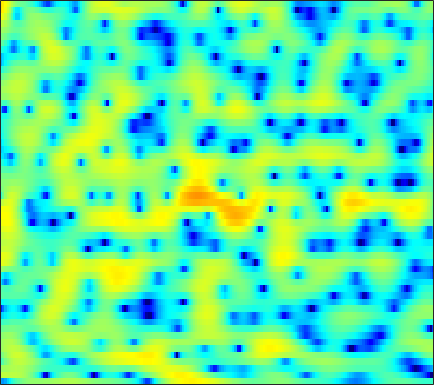

The data file committed next to this chart (first rows):
-10.61, -11.382, -10.307, -8.1967, -6.608, -4.7866, -3.3832, -2.477, -1.5538, -0.81079, -0.21494, 0.11918, 0.42247, 0.67629, 0.7923, 0.87748, 0.93551, 0.92341, 0.91572, 0.92758, 0.97423, 0.99962, 1.0963, 1.2463
3.047, 2.955, 2.886, 2.841, 2.821, 2.796, 2.75, 2.693, 2.544, 2.315, 1.971, 1.635, 1.029, 0.2446, -0.4976, -1.74, -3.361, -4.931, -7.743, -11.96, -19.48, -21.82, -13.6, -9.058
1.234, 1.418, 1.667, 1.901, 2.045, 2.204, 2.299, 2.323, 2.281, 2.15, 1.923, 1.692, 1.3, 0.8197, 0.3941, -0.2149, -0.879, -1.375, -2.02, -2.608, -3.043, -3.284, -3.493, -3.562
-3.227, -1.856, -0.3732, 0.7272, 1.398, 2.083, 2.561, 2.796, 2.953, 2.957, 2.818, 2.626, 2.272, 1.807, 1.41, 0.7993, 0.1592, -0.3394, -0.9889, -1.6, -2.142, -2.512, -2.954, -3.354
-0.7296, 0.1654, 1.252, 2.14, 2.672, 3.203, 3.54, 3.658, 3.662, 3.484, 3.129, 2.734, 2.065, 1.194, 0.4019, -0.8447, -2.392, -3.767, -5.933, -8.347, -10.37, -10.78, -9.617, -7.814
1.133, 1.637, 2.208, 2.649, 2.869, 3.008, 2.992, 2.862, 2.551, 2.064, 1.438, 0.8778, 0.03998, -0.8849, -1.637, -2.676, -3.787, -4.659, -5.843, -6.884, -7.452, -7.355, -6.458, -5.101
1.085, 1.54, 1.976, 2.217, 2.265, 2.15, 1.8, 1.377, 0.5863, -0.5047, -1.907, -3.205, -5.252, -7.485, -8.838, -9.366, -8.317, -7.156, -5.619, -4.301, -3.122, -2.328, -1.341, -0.4352
0.3773, 0.7036, 1.019, 1.166, 1.173, 1.025, 0.6885, 0.3164, -0.4012, -1.359, -2.588, -3.722, -5.458, -7.277, -8.286, -8.421, -7.144, -5.81, -4.069, -2.557, -1.302, -0.5095, 0.3915, 1.122
-1.301, -1.042, -0.7641, -0.5822, -0.4979, -0.4634, -0.5296, -0.6301, -0.8298, -1.079, -1.349, -1.536, -1.731, -1.827, -1.8, -1.601, -1.246, -0.8989, -0.3608, 0.2052, 0.7412, 1.098, 1.486, 1.753
-3.658, -3.374, -3.006, -2.691, -2.488, -2.302, -2.196, -2.148, -2.135, -2.112, -2.04, -1.916, -1.652, -1.252, -0.8771, -0.3104, 0.2919, 0.7566, 1.342, 1.862, 2.295, 2.535, 2.741, 2.775
-8.634, -7.857, -6.751, -5.799, -5.283, -4.902, -4.875, -5.09, -5.628, -6.34, -6.942, -7, -6.295, -4.868, -3.615, -1.971, -0.5016, 0.4648, 1.572, 2.457, 3.145, 3.527, 3.861, 3.993
-17.13, -13.07, -9.747, -7.759, -6.845, -6.275, -6.321, -6.804, -8.126, -10.51, -14.49, -18.19, -15.28, -9.896, -7.01, -4.176, -2.044, -0.7673, 0.6255, 1.748, 2.638, 3.172, 3.726, 4.081
-6.09, -5.804, -5.304, -4.806, -4.523, -4.291, -4.273, -4.397, -4.703, -5.064, -5.36, -5.413, -5.19, -4.641, -4.092, -3.258, -2.394, -1.739, -0.8689, 0.00555, 0.876, 1.506, 2.281, 2.953
-1.913, -2.047, -2.126, -2.131, -2.098, -2.036, -1.997, -1.993, -2.037, -2.141, -2.312, -2.484, -2.788, -3.168, -3.54, -4.131, -4.78, -5.159, -5.191, -4.393, -2.939, -1.668, -0.03974, 1.379
-1.931, -2.401, -2.758, -2.767, -2.584, -2.196, -1.783, -1.494, -1.216, -1.093, -1.169, -1.352, -1.836, -2.644, -3.532, -5.258, -8.021, -11.35, -19.58, -14.59, -7.727, -4.557, -1.558, 0.5966
-7.536, -10.37, -12.76, -10.48, -8.091, -5.592, -3.834, -2.9, -2.024, -1.483, -1.208, -1.166, -1.284, -1.598, -1.932, -2.48, -3.037, -3.358, -3.452, -2.992, -2.048, -1.15, 0.1185, 1.324
-5.131, -6.702, -7.824, -7.177, -6.07, -4.596, -3.414, -2.756, -2.153, -1.777, -1.553, -1.46, -1.383, -1.34, -1.314, -1.273, -1.2, -1.115, -0.9296, -0.6484, -0.2614, 0.0891, 0.6199, 1.222
1.254, 0.7985, 0.3132, -0.04424, -0.2387, -0.4845, -0.7802, -1.07, -1.541, -2.073, -2.533, -2.728, -2.737, -2.467, -2.156, -1.698, -1.296, -1.063, -0.8661, -0.7998, -0.826, -0.8652, -0.8537, -0.6816
4.846, 4.643, 4.265, 3.752, 3.252, 2.399, 1.235, 0.1012, -1.864, -4.557, -8.151, -10.75, -10.17, -6.874, -4.863, -2.98, -1.852, -1.405, -1.276, -1.679, -2.649, -3.809, -5.976, -8.312
4.75, 4.809, 4.687, 4.333, 3.906, 3.097, 1.988, 0.9277, -0.8413, -3.009, -5.337, -6.616, -6.662, -5.26, -4.086, -2.839, -2.057, -1.778, -1.828, -2.336, -3.348, -4.462, -6.397, -8.277
2.969, 3.271, 3.457, 3.401, 3.215, 2.787, 2.183, 1.628, 0.8074, -0.03348, -0.7979, -1.254, -1.664, -1.849, -1.884, -1.885, -1.901, -1.97, -2.144, -2.424, -2.791, -3.077, -3.384, -3.516
2.357, 2.748, 3.07, 3.18, 3.135, 2.917, 2.543, 2.182, 1.627, 1.015, 0.3965, -0.04566, -0.5926, -1.08, -1.401, -1.785, -2.125, -2.361, -2.638, -2.901, -3.123, -3.263, -3.386, -3.408
3.006, 3.402, 3.743, 3.872, 3.83, 3.605, 3.193, 2.789, 2.119, 1.341, 0.4944, -0.1625, -1.01, -1.804, -2.336, -2.929, -3.422, -3.71, -4.061, -4.375, -4.663, -4.845, -5.058, -5.152
4.145, 4.601, 4.964, 5.05, 4.94, 4.567, 3.946, 3.31, 2.256, 0.9863, -0.4802, -1.683, -3.354, -4.897, -5.825, -6.593, -6.846, -6.869, -6.898, -7.066, -7.523, -8.049, -8.885, -9.668
5.15, 5.609, 5.907, 5.885, 5.656, 5.064, 4.162, 3.253, 1.747, -0.1441, -2.51, -4.674, -8.302, -13.44, -18.61, -18.98, -14.06, -11.89, -10.23, -9.638, -10.01, -10.97, -13.48, -18.82
5.771, 6.005, 6.088, 5.877, 5.522, 4.755, 3.632, 2.567, 0.8146, -1.317, -3.791, -5.834, -8.704, -11.35, -12.75, -13.1, -11.97, -10.91, -9.711, -9.011, -8.77, -8.857, -9.295, -9.777
5.545, 5.652, 5.684, 5.493, 5.164, 4.435, 3.29, 2.127, 0.1393, -2.412, -5.552, -8.196, -11.59, -13.1, -12.53, -11.11, -9.695, -8.789, -7.801, -7.058, -6.467, -6.097, -5.657, -5.199
2.61, 3.304, 4.103, 4.587, 4.67, 4.383, 3.63, 2.74, 1.063, -1.257, -4.364, -7.309, -11.75, -13.2, -11.57, -9.287, -7.924, -7.321, -6.968, -6.806, -6.576, -6.184, -5.228, -3.993
-3.694, -0.7863, 1.56, 2.924, 3.491, 3.764, 3.591, 3.204, 2.378, 1.255, -0.04718, -1.041, -2.25, -3.244, -3.808, -4.479, -5.244, -6.116, -7.935, -10.97, -16.19, -17.87, -11.59, -6.755
-0.656, 0.0541, 0.9869, 1.711, 2.094, 2.384, 2.419, 2.299, 1.974, 1.494, 0.8885, 0.38, -0.3427, -1.09, -1.678, -2.532, -3.512, -4.38, -5.721, -7.217, -8.336, -8.339, -6.932, -4.793
0.2578, 0.3489, 0.5369, 0.735, 0.8611, 0.984, 1.029, 1.003, 0.8939, 0.6957, 0.4118, 0.1422, -0.2708, -0.729, -1.102, -1.625, -2.163, -2.53, -2.945, -3.198, -3.21, -3.014, -2.496, -1.726
-0.4696, -0.5242, -0.562, -0.5385, -0.4923, -0.4049, -0.2843, -0.1922, -0.1012, -0.06848, -0.1093, -0.196, -0.3954, -0.6868, -0.9407, -1.293, -1.615, -1.802, -1.932, -1.88, -1.634, -1.331, -0.7965, -0.1714
-1.95, -2.174, -2.469, -2.676, -2.697, -2.509, -2.076, -1.648, -1.072, -0.5882, -0.2782, -0.1837, -0.2682, -0.5849, -0.9606, -1.577, -2.235, -2.656, -2.919, -2.706, -2.032, -1.331, -0.3064, 0.6973
-4.271, -4.918, -6.181, -7.822, -8.835, -8.512, -6.328, -4.479, -2.431, -0.9408, -0.009013, 0.3432, 0.3694, -0.1082, -0.8381, -2.397, -4.799, -7.273, -10.62, -9.398, -5.519, -3.124, -0.6798, 1.15
-7.142, -7.472, -8.752, -11.27, -13.87, -13.53, -8.654, -5.667, -2.787, -0.8599, 0.3479, 0.8518, 1.044, 0.6936, 0.06991, -1.289, -3.259, -5.045, -6.949, -6.491, -4.25, -2.521, -0.5935, 0.9313
-8.559, -7.515, -6.566, -5.862, -5.315, -4.329, -3.061, -2.013, -0.6588, 0.4616, 1.277, 1.678, 1.92, 1.83, 1.576, 1.032, 0.33, -0.2038, -0.8054, -1.188, -1.343, -1.332, -1.2, -0.9114
-7.335, -6.021, -4.512, -3.237, -2.362, -1.287, -0.2828, 0.4125, 1.252, 1.961, 2.502, 2.781, 2.973, 2.966, 2.828, 2.483, 1.966, 1.472, 0.6591, -0.3468, -1.621, -2.821, -4.784, -6.928
-5.902, -4.773, -3.399, -2.168, -1.337, -0.3445, 0.5319, 1.116, 1.78, 2.319, 2.727, 2.938, 3.093, 3.104, 3.007, 2.733, 2.284, 1.807, 0.9585, -0.1953, -1.756, -3.312, -6.103, -9.896
-5.258, -4.315, -3.177, -2.14, -1.435, -0.5756, 0.1694, 0.6583, 1.206, 1.635, 1.951, 2.125, 2.279, 2.338, 2.327, 2.223, 1.998, 1.742, 1.267, 0.6218, -0.1904, -0.8734, -1.811, -2.616
-4.701, -4.141, -3.366, -2.547, -1.934, -1.153, -0.4692, -0.06087, 0.3563, 0.6252, 0.7725, 0.8507, 0.9434, 1.068, 1.202, 1.401, 1.587, 1.687, 1.733, 1.656, 1.454, 1.237, 0.87, 0.4598
-5.298, -5.499, -5.15, -4.1, -3.115, -1.89, -0.9524, -0.5085, -0.2687, -0.4327, -0.9092, -1.377, -1.865, -1.813, -1.337, -0.3334, 0.7452, 1.453, 2.181, 2.664, 2.904, 2.936, 2.811, 2.51
-9.22, -15.78, -16.94, -7.982, -4.651, -1.95, -0.4655, 0.07974, 0.07433, -0.7882, -2.727, -5.26, -11.52, -15.88, -8.627, -3.38, -0.3765, 1.12, 2.472, 3.308, 3.771, 3.918, 3.899, 3.64
-2.478, -3.188, -3.171, -2.06, -0.9736, 0.3071, 1.144, 1.438, 1.368, 0.7674, -0.3435, -1.405, -2.732, -3.092, -2.513, -1.172, 0.1193, 0.8731, 1.586, 2.007, 2.216, 2.273, 2.207, 1.978
0.8421, 0.8964, 1.107, 1.452, 1.763, 2.152, 2.446, 2.542, 2.507, 2.274, 1.884, 1.526, 1.043, 0.6283, 0.3684, 0.06212, -0.3074, -0.6653, -1.242, -1.842, -2.307, -2.471, -2.445, -2.286
1.249, 1.599, 2.03, 2.42, 2.676, 2.957, 3.151, 3.229, 3.22, 3.079, 2.809, 2.523, 2.034, 1.394, 0.8049, -0.2058, -1.554, -2.871, -5.225, -8.471, -12.16, -12.81, -10, -7.303
0.3304, 0.8726, 1.5, 2.038, 2.38, 2.754, 3.015, 3.143, 3.205, 3.143, 2.95, 2.717, 2.269, 1.644, 1.036, -0.004688, -1.368, -2.669, -4.876, -7.661, -10.35, -10.81, -8.979, -6.799
-1.553, -0.928, -0.1508, 0.539, 0.9966, 1.51, 1.907, 2.118, 2.301, 2.363, 2.305, 2.18, 1.911, 1.533, 1.165, 0.5905, -0.09528, -0.6646, -1.443, -2.155, -2.644, -2.793, -2.687, -2.384
-4.658, -3.849, -2.765, -1.788, -1.154, -0.4554, 0.09482, 0.4052, 0.7005, 0.8639, 0.9124, 0.8823, 0.7853, 0.6464, 0.542, 0.4142, 0.3192, 0.2762, 0.255, 0.2793, 0.3512, 0.4331, 0.5506, 0.6581
-9.884, -7.837, -5.79, -4.329, -3.524, -2.712, -2.11, -1.758, -1.42, -1.236, -1.217, -1.288, -1.467, -1.646, -1.673, -1.498, -1.021, -0.5163, 0.2324, 0.9691, 1.615, 2.017, 2.416, 2.671
-9.629, -8.086, -6.721, -6.021, -5.756, -5.503, -5.175, -4.82, -4.279, -3.885, -3.869, -4.194, -5.168, -6.718, -7.904, -7.904, -5.616, -3.533, -1.129, 0.721, 2.087, 2.841, 3.563, 3.992
-4.446, -4.857, -5.768, -7.368, -9.186, -12.34, -13.42, -11.27, -8.156, -6.146, -5.221, -5.235, -6.213, -8.531, -11.21, -12.1, -7.258, -4.059, -0.9396, 1.23, 2.723, 3.511, 4.2, 4.533
-1.357, -2.094, -3.445, -5.335, -7.2, -9.972, -10.9, -9.425, -6.79, -4.805, -3.517, -2.933, -2.517, -2.305, -2.096, -1.511, -0.5232, 0.377, 1.581, 2.62, 3.39, 3.769, 3.985, 3.883
0.3425, -0.06473, -0.7651, -1.559, -2.159, -2.773, -3.019, -2.925, -2.499, -1.896, -1.274, -0.8228, -0.2769, 0.2206, 0.5905, 1.099, 1.615, 1.989, 2.437, 2.766, 2.932, 2.907, 2.646, 2.084
1.484, 1.24, 0.7759, 0.2125, -0.2075, -0.7086, -1.056, -1.176, -1.161, -0.9362, -0.5742, -0.2451, 0.2192, 0.6793, 0.9972, 1.371, 1.677, 1.854, 1.999, 2.02, 1.886, 1.668, 1.207, 0.4984
3.135, 2.743, 2.016, 1.087, 0.3169, -0.7323, -1.639, -2.088, -2.246, -1.932, -1.311, -0.7873, -0.1133, 0.4655, 0.812, 1.148, 1.351, 1.423, 1.412, 1.294, 1.057, 0.8158, 0.3838, -0.18
5.556, 4.887, 3.664, 2.003, 0.3887, -2.354, -5.847, -8.383, -8.423, -5.632, -3.157, -1.812, -0.5421, 0.257, 0.6301, 0.8828, 0.9129, 0.8192, 0.5921, 0.2887, -0.02831, -0.2638, -0.5785, -0.8654
7.403, 6.664, 5.346, 3.596, 1.923, -0.9183, -4.46, -6.979, -7.244, -4.881, -2.798, -1.719, -0.837, -0.4644, -0.4489, -0.6942, -1.188, -1.686, -2.456, -3.276, -3.979, -4.348, -4.457, -4.202
7.443, 6.87, 5.904, 4.718, 3.713, 2.304, 0.9635, 0.1279, -0.6266, -1.04, -1.31, -1.517, -1.971, -2.672, -3.389, -4.586, -5.991, -7.163, -8.914, -11.03, -13.74, -15.73, -15.59, -12.55
